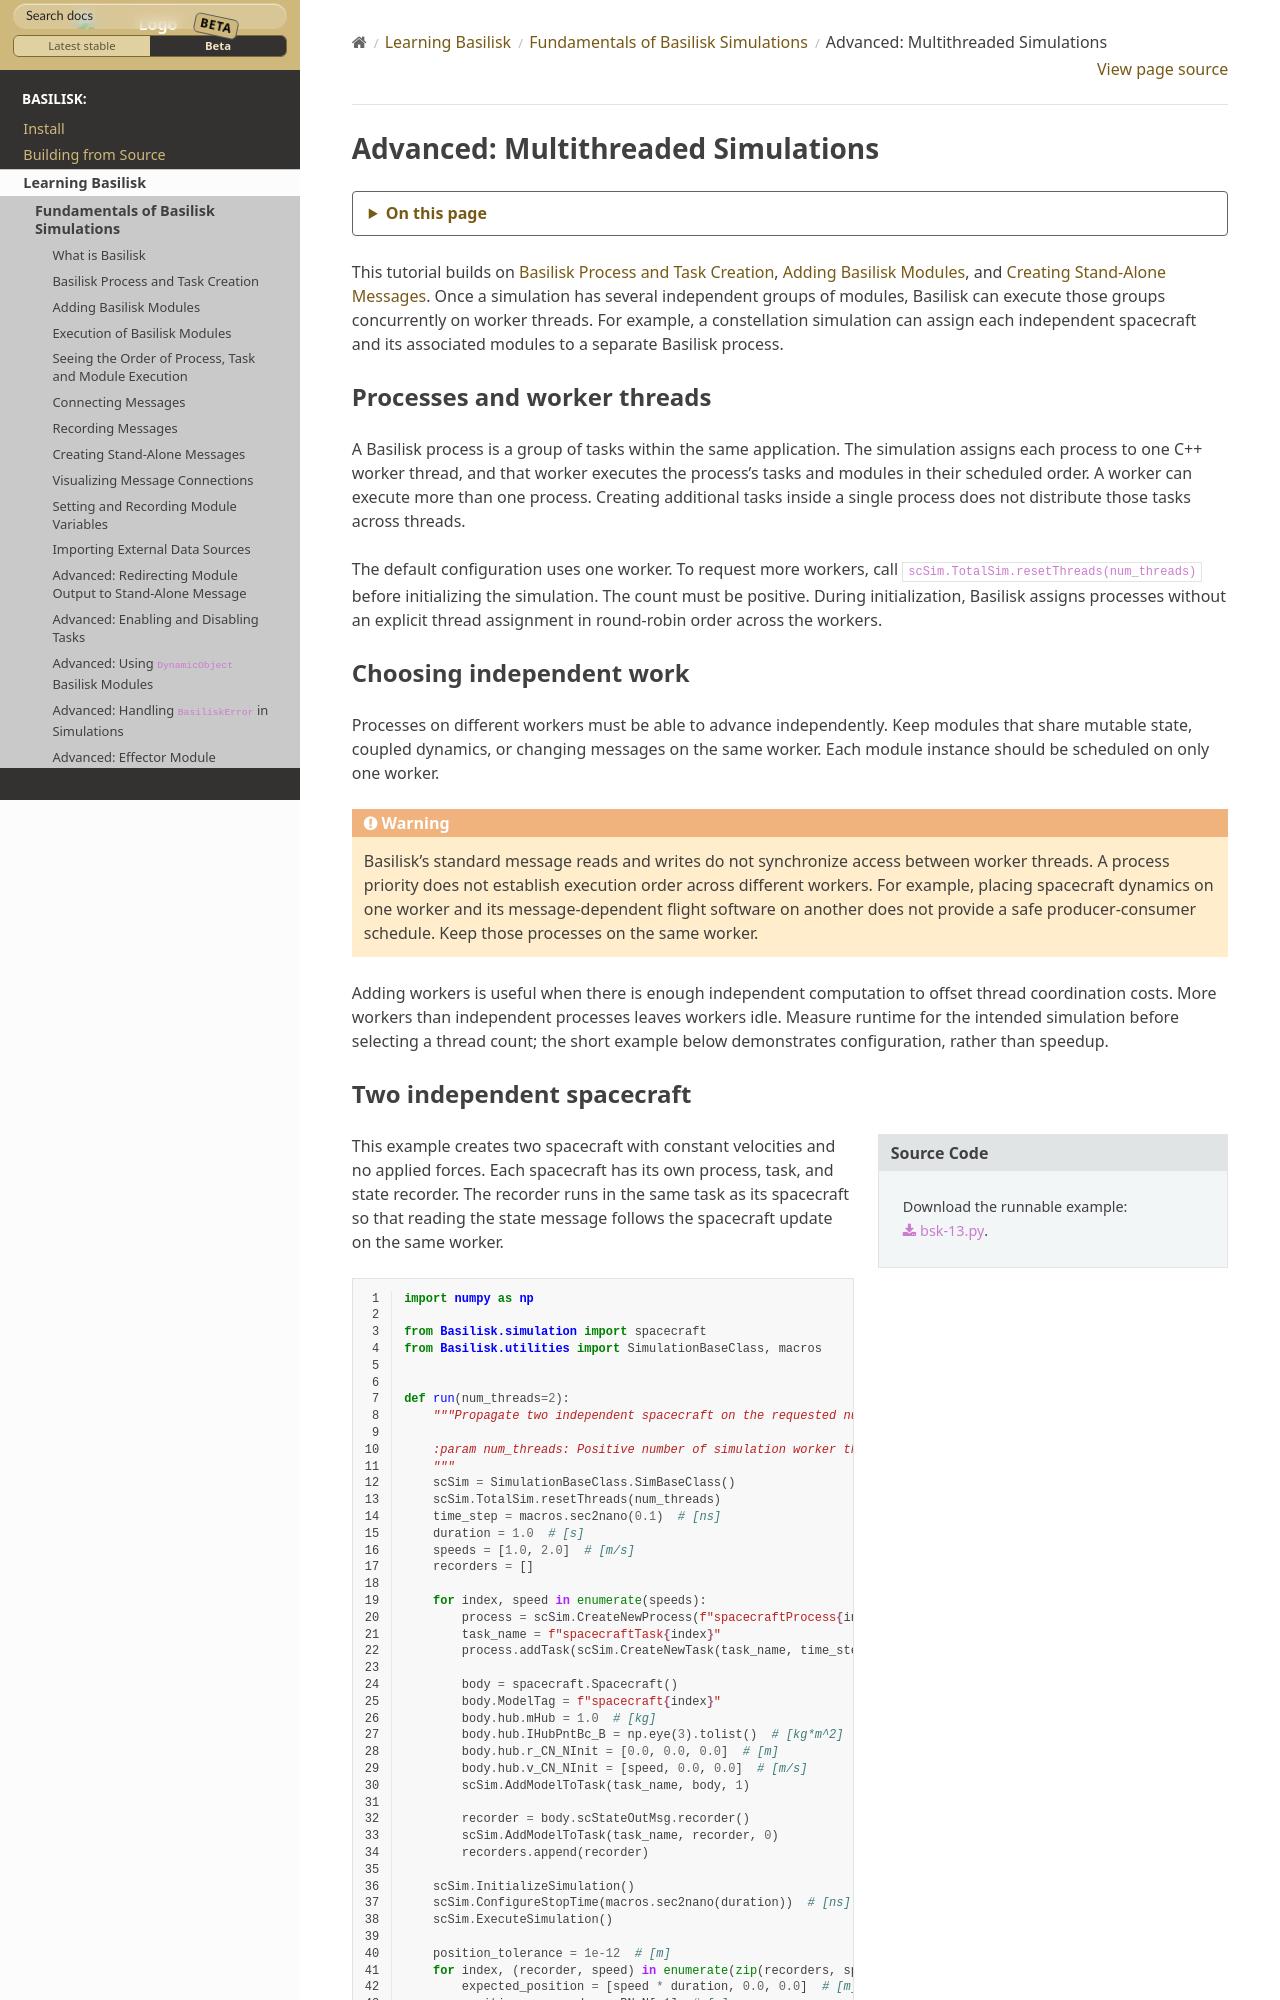

repository: AVSLab/basilisk · page: develop/Learn/bskPrinciples/bskPrinciples-13.html · generator: sphinx

.. Copyright (c) 2026, Autonomous Vehicle Systems Lab, University of Colorado at Boulder
   Distributed under the ISC license; see LICENSE.

.. _bskPrinciples-13:

Advanced: Multithreaded Simulations
===================================

This tutorial builds on :ref:`bskPrinciples-1`, :ref:`bskPrinciples-2`, and
:ref:`bskPrinciples-5`. Once a simulation has several independent groups of
modules, Basilisk can execute those groups concurrently on worker threads.
For example, a constellation simulation can assign each independent spacecraft
and its associated modules to a separate Basilisk process.

Processes and worker threads
----------------------------

A Basilisk process is a group of tasks within the same application. The simulation
assigns each process to one C++ worker thread, and that worker executes the
process's tasks and modules in their scheduled order. A worker can execute more
than one process. Creating additional tasks inside a single process does not
distribute those tasks across threads.

The default configuration uses one worker. To request more workers, call
``scSim.TotalSim.resetThreads(num_threads)`` before initializing the simulation.
The count must be positive. During initialization, Basilisk assigns processes
without an explicit thread assignment in round-robin order across the workers.

Choosing independent work
-------------------------

Processes on different workers must be able to advance independently. Keep
modules that share mutable state, coupled dynamics, or changing messages on the
same worker. Each module instance should be scheduled on only one worker.

.. warning::

    Basilisk's standard message reads and writes do not synchronize access
    between worker threads. A process priority does not establish execution order
    across different workers. For example, placing spacecraft dynamics on one
    worker and its message-dependent flight software on another does not provide
    a safe producer-consumer schedule. Keep those processes on the same worker.

Adding workers is useful when there is enough independent computation to offset
thread coordination costs. More workers than independent processes leaves workers
idle. Measure runtime for the intended simulation before selecting a thread count;
the short example below demonstrates configuration, rather than speedup.

Two independent spacecraft
--------------------------

.. sidebar:: Source Code

    Download the runnable example:
    :download:`bsk-13.py </../../docs/source/codeSamples/bsk-13.py>`.

This example creates two spacecraft with constant velocities and no applied
forces. Each spacecraft has its own process, task, and state recorder. The
recorder runs in the same task as its spacecraft so that reading the state
message follows the spacecraft update on the same worker.

.. literalinclude:: ../../codeSamples/bsk-13.py
   :language: python
   :linenos:
   :start-at: import numpy as np

The two processes are automatically assigned to the two workers. The normal
``InitializeSimulation()``, ``ConfigureStopTime()``, and ``ExecuteSimulation()``
calls are unchanged. Both spacecraft start at the origin and propagate for one
second. Their final positions should therefore be:

.. code-block:: text

    spacecraft0: x = 1.000 m
    spacecraft1: x = 2.000 m

The script checks these positions against constant-velocity motion. Calling
``run(num_threads=1)`` runs the same processes on one worker and produces the same
results. For a larger example, see :ref:`scenario_BasicOrbitMultiSat_MT`.
